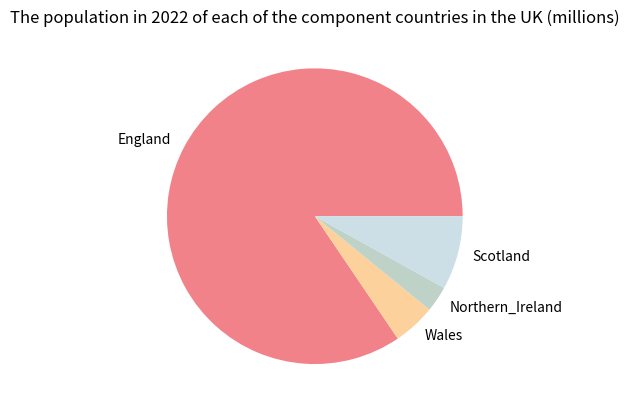
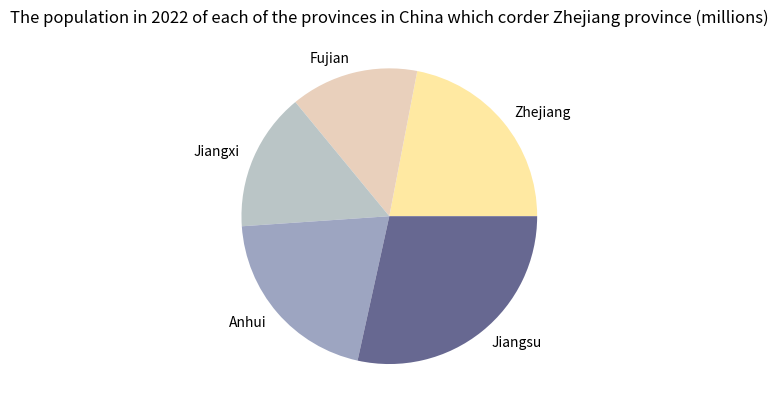

Here is the Python script that generated these plots, in order:
#store the data in lists
uk_countries=[57.11,3.13,1.91,5.45]
china_provinces=[65.77,41.88,45.28,61.27,85.15]

print('The population in 2022 of each of the component countries in the UK:',uk_countries)
print('The population in 2022 of each of the provinces in China which corder Zhejiang province',china_provinces)

#print the lists
labels1=['England','Wales','Northern_Ireland','Scotland']
labels2=['Zhejiang','Fujian','Jiangxi','Anhui','Jiangsu']

#print the lists()
print('UK countries populations:')
for labels1, uk_countries in zip(labels1, uk_countries):
    print(f"{labels1}: {uk_countries}", 'millions')

print('China provinces populations:')
for labels2, china_provinces in zip(labels2, china_provinces):
    print(f"{labels2}: {china_provinces}",'millions')

import matplotlib.pyplot as plt
import numpy as np 

#the data, labels and colors for the first chart of the UK countries
uk_countries=[57.11,3.13,1.91,5.45]
x=np.array(uk_countries)
colors1=['#F18289','#FCD19C','#BED2C7','#CCDFE6']
labels1=['England','Wales','Northern_Ireland','Scotland']
#generate and show the first pie chart
plt.figure(1)
plt.pie(x,labels=labels1,colors=colors1)
plt.title('The population in 2022 of each of the component countries in the UK (millions)')

#the data, labels and colors for the first chart of the China provinces
china_provinces=[65.77,41.88,45.28,61.27,85.15]
y=np.array(china_provinces)
labels2=['Zhejiang','Fujian','Jiangxi','Anhui','Jiangsu']
colors2=['#FFE9A2','#E9D0BC','#BAC5C6','#9DA5C1','#676891']
#generate and show the first pie chart
plt.figure(2)
plt.pie(y,labels=labels2,colors=colors2)
plt.title('The population in 2022 of each of the provinces in China which corder Zhejiang province (millions)')
#show the pie chart
plt.show()
